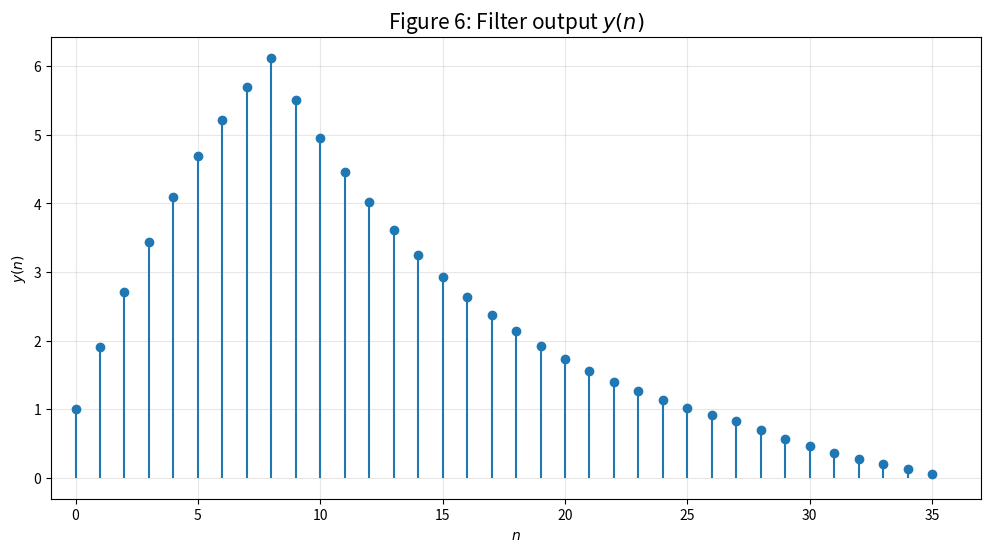

This chart was generated by the following Python code:
import numpy as np
from matplotlib import pyplot as plt

# Signal parameters
Nx = 28
Nh = 9
alpha = 0.9

# Generate input signal x[n]
xn_x_axis = np.linspace(0, Nx - 1, Nx)
xn = alpha**xn_x_axis

# Generate filter h[n] (all ones)
hn = np.ones(Nh)

# Compute convolution: y[n] = x[n] * h[n]
yn = np.convolve(xn, hn)

# Create time axis for y[n]
yn_x_axis = np.arange(len(yn))

# Plot
plt.figure(figsize=(12, 6))
plt.stem(yn_x_axis, yn, basefmt=" ")
plt.title("Figure 6: Filter output $y(n)$", fontsize=15)
plt.xlabel("$n$")
plt.ylabel("$y(n)$")
plt.grid(True, alpha=0.3)
plt.xlim([-1, 37])
plt.show()

# Print info
print(f"Input signal length (Nx): {Nx}")
print(f"Filter length (Nh): {Nh}")
print(f"Output signal length (Ny): {len(yn)}")
print(f"Expected length (Nx + Nh - 1): {Nx + Nh - 1}")
print(f"\nFirst 10 values of y[n]:")
for i in range(10):
    print(f"y[{i}] = {yn[i]:.6f}")
